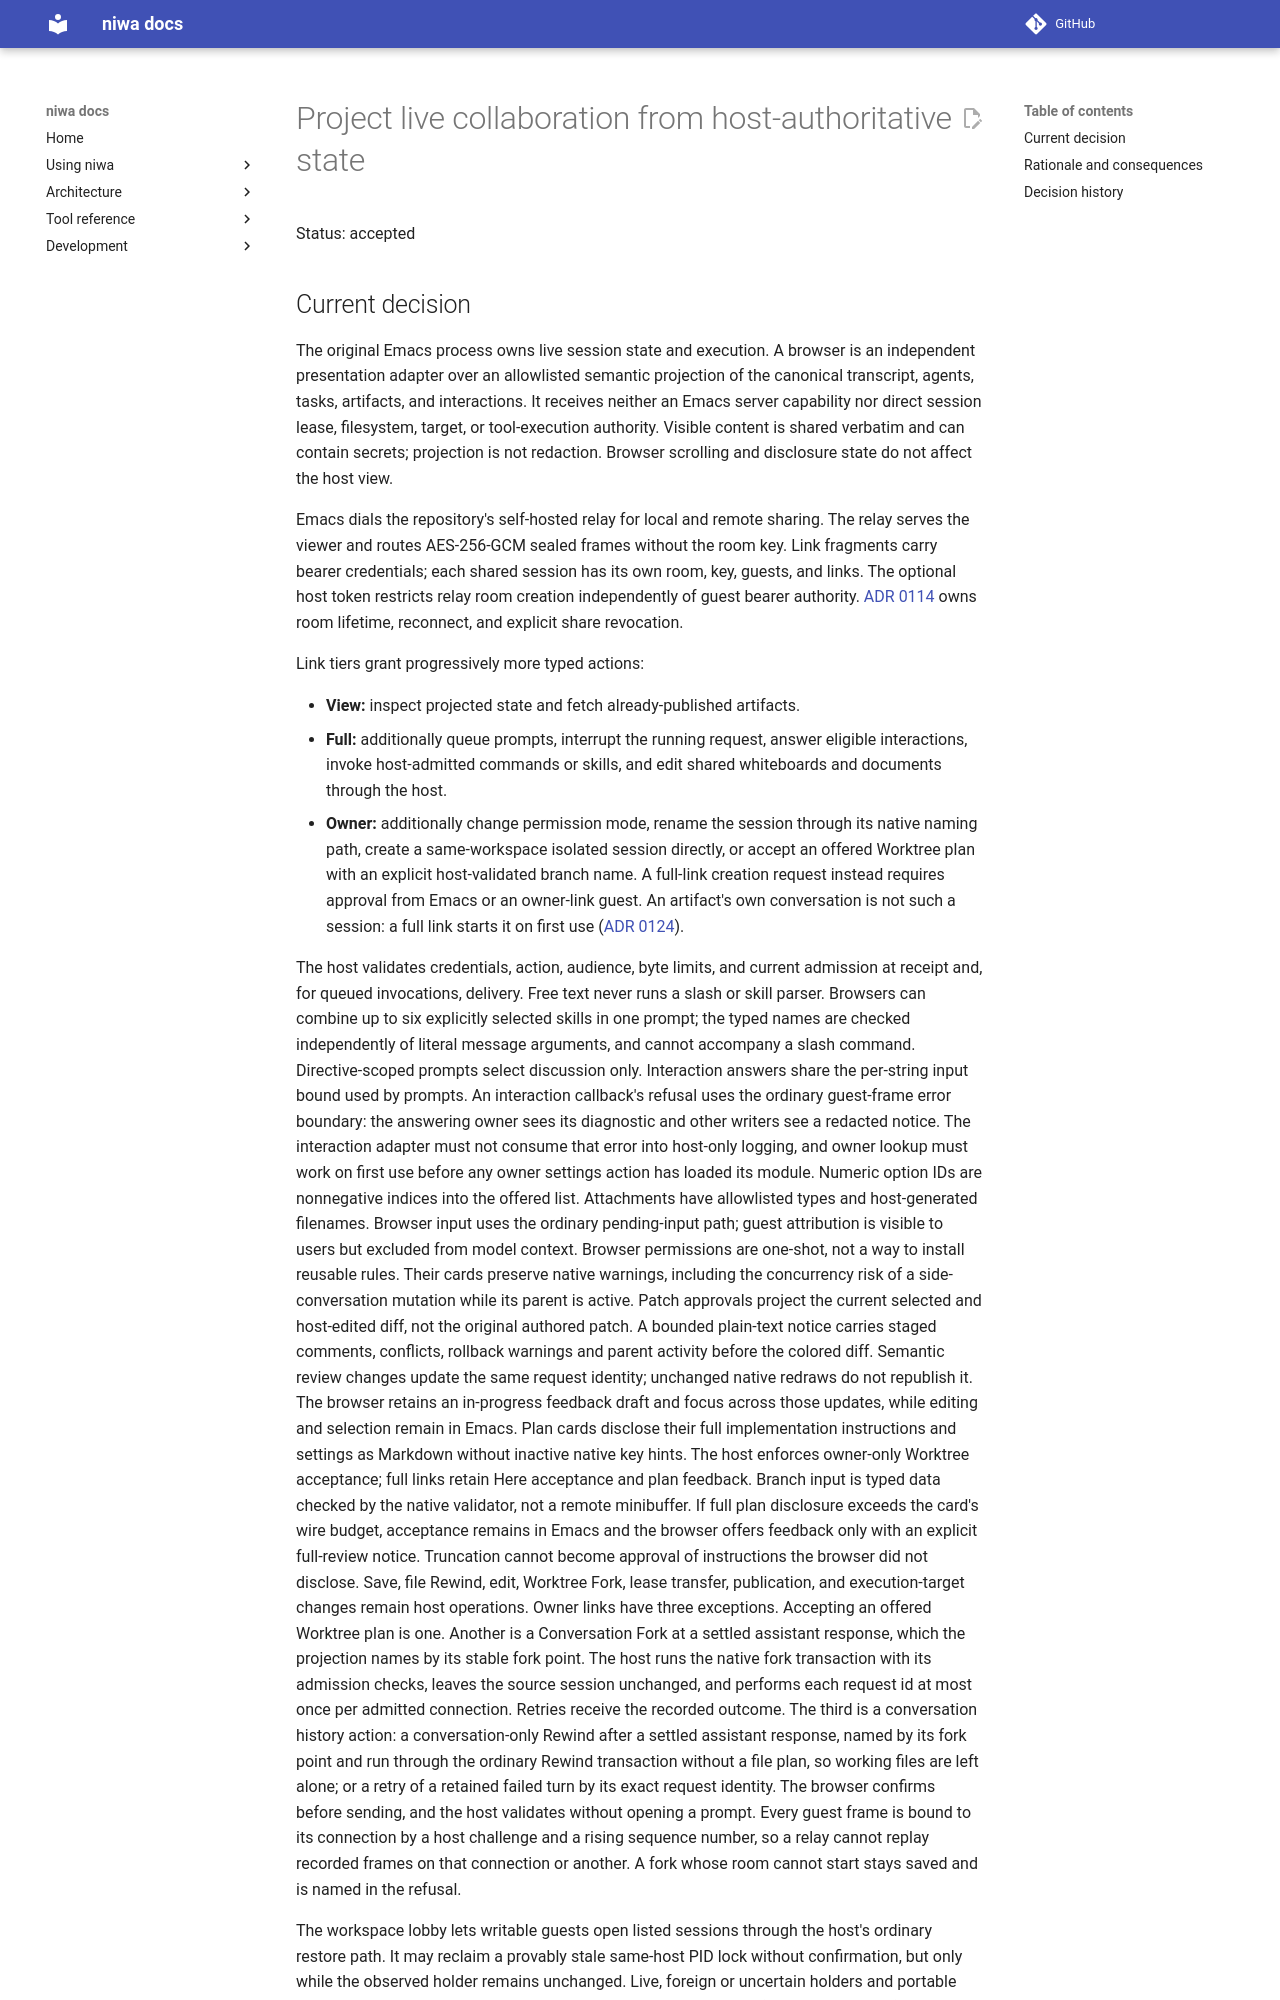

repository: FrauH0lle/niwa.el · page: adr/0099-project-live-collaboration-from-host-authoritative-state/index.html · generator: mkdocs

# Project live collaboration from host-authoritative state

Status: accepted

## Current decision

The original Emacs process owns live session state and execution. A browser is
an independent presentation adapter over an allowlisted semantic projection of
the canonical transcript, agents, tasks, artifacts, and interactions. It receives
neither an Emacs server capability nor direct session lease, filesystem, target,
or tool-execution authority. Visible content is shared verbatim and can contain
secrets; projection is not redaction. Browser scrolling and disclosure state do
not affect the host view.

Emacs dials the repository's self-hosted relay for local and remote sharing. The
relay serves the viewer and routes AES-256-GCM sealed frames without the room
key. Link fragments carry bearer credentials; each shared session has its own
room, key, guests, and links. The optional host token restricts relay room
creation independently of guest bearer authority. [ADR 0114](0114-tie-collaboration-room-lifetime-to-host-share.md)
owns room lifetime, reconnect, and explicit share revocation.

Link tiers grant progressively more typed actions:

- **View:** inspect projected state and fetch already-published artifacts.
- **Full:** additionally queue prompts, interrupt the running request, answer
  eligible interactions, invoke host-admitted commands or skills, and edit
  shared whiteboards and documents through the host.
- **Owner:** additionally change permission mode, rename the session through
  its native naming path, create a same-workspace isolated session directly,
  or accept an offered Worktree plan with an explicit host-validated branch
  name. A full-link creation request instead requires
  approval from Emacs or an owner-link guest. An artifact's own
  conversation is not such a session: a full link starts it on first use
  ([ADR 0124](0124-keep-artifacts-in-a-workspace-store.md)).

The host validates credentials, action, audience, byte limits, and current
admission at receipt and, for queued invocations, delivery. Free text never runs
a slash or skill parser. Browsers can combine up to six explicitly selected
skills in one prompt; the typed names are checked independently of literal
message arguments, and cannot accompany a slash command. Directive-scoped
prompts select discussion only.
Interaction answers share the per-string input bound used by prompts.
An interaction callback's refusal uses the ordinary guest-frame error boundary:
the answering owner sees its diagnostic and other writers see a redacted notice.
The interaction adapter must not consume that error into host-only logging, and
owner lookup must work on first use before any owner settings action has loaded
its module. Numeric option IDs are nonnegative indices into the offered list.
Attachments have allowlisted types and host-generated filenames. Browser input
uses the ordinary pending-input path; guest attribution is visible to users but
excluded from model context. Browser permissions are one-shot, not a way to
install reusable rules. Their cards preserve native warnings, including the
concurrency risk of a side-conversation mutation while its parent is active.
Patch approvals project the current selected and host-edited diff, not the
original authored patch. A bounded plain-text notice carries staged comments,
conflicts, rollback warnings and parent activity before the colored diff. Semantic
review changes update the same request identity; unchanged native redraws do not
republish it. The browser retains an in-progress feedback draft and focus across
those updates, while editing and selection remain in Emacs.
Plan cards disclose their full implementation instructions and settings as
Markdown without inactive native key hints. The host enforces owner-only
Worktree acceptance; full links retain Here acceptance and plan feedback. Branch
input is typed data checked by the native validator, not a remote minibuffer.
If full plan disclosure exceeds the card's wire budget, acceptance remains in
Emacs and the browser offers feedback only with an explicit full-review notice.
Truncation cannot become approval of instructions the browser did not disclose.
Save, file Rewind, edit, Worktree Fork, lease transfer, publication, and
execution-target changes remain host operations. Owner links have three
exceptions. Accepting an offered Worktree plan is one. Another is a
Conversation Fork at a settled assistant response, which the projection names by
its stable fork point. The host runs the native fork transaction with its
admission checks, leaves the source session unchanged, and performs each request
id at most once per admitted connection. Retries receive the recorded outcome.
The third is a conversation history action: a conversation-only Rewind after a
settled assistant response, named by its fork point and run through the ordinary
Rewind transaction without a file plan, so working files are left alone; or a
retry of a retained failed turn by its exact request identity. The browser
confirms before sending, and the host validates without opening a prompt.
Every guest frame is bound to its connection by a host challenge and a rising
sequence number, so a relay cannot replay recorded frames on that connection or
another.
A fork whose room cannot start stays saved and is named in the refusal.

The workspace lobby lets writable guests open listed sessions through the
host's ordinary restore path. It may reclaim a provably stale same-host PID
lock without confirmation, but only while the observed holder remains
unchanged. Live, foreign or uncertain holders and portable lease takeovers
retain their existing decision requirements; guest frames never wait for an
Emacs prompt. Owners can rename listed sessions through that same restore and
naming path. A rename preserves the session identity and bearer room, and
refreshes all connected lobby listings as well as the room's heading.
